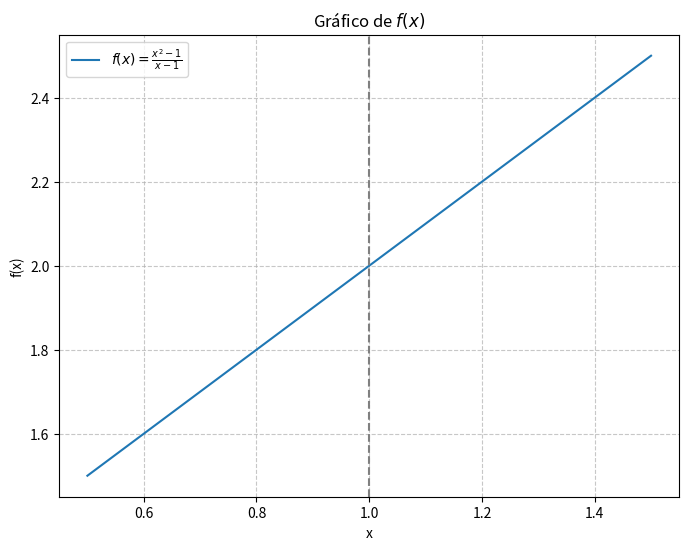
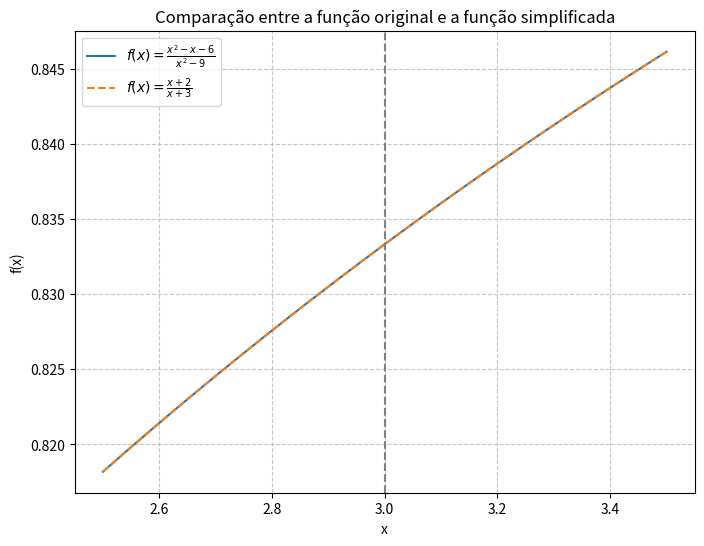
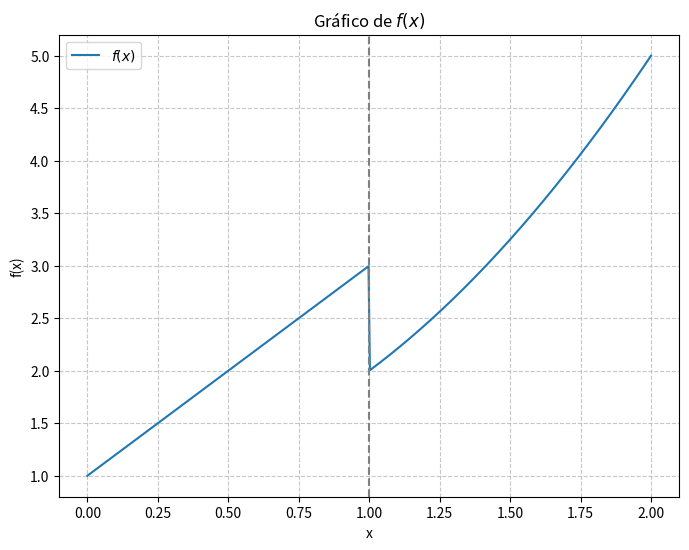
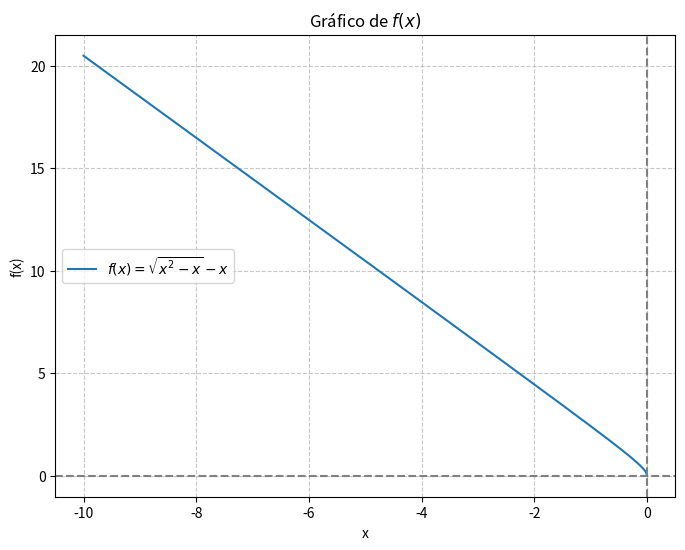
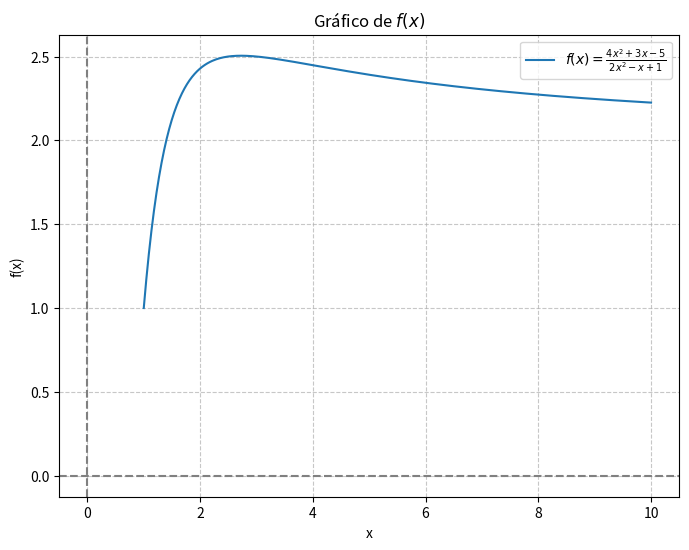

Generate these figures, in order, with matplotlib:
import numpy as np
import matplotlib.pyplot as plt

# Definindo a função
def f(x):
    return (x**2 - 1) / (x - 1)

# Criando valores de x
x = np.linspace(0.5, 1.5, 400)  # Intervalo próximo a 1

# Calculando os valores de f(x)
y = f(x)

# Plotando o gráfico
plt.figure(figsize=(8, 6))
plt.plot(x, y, label=r'$f(x) = \frac{x^2 - 1}{x - 1}$')
plt.xlabel('x')
plt.ylabel('f(x)')
plt.title('Gráfico de $f(x)$')
plt.axvline(1, color='gray', linestyle='--')  # Linha vertical em x=1
plt.grid(True, linestyle='--', alpha=0.7)
plt.legend()
plt.show()


import numpy as np
import matplotlib.pyplot as plt

# Definindo a função original
def f_original(x):
    return (x**2 - x - 6) / (x**2 - 9)

# Definindo a função simplificada
def f_simplificada(x):
    return (x + 2) / (x + 3)

# Criando valores de x
x = np.linspace(2.5, 3.5, 400)  # Intervalo próximo a 3

# Calculando os valores de f(x) para ambas as funções
y_original = f_original(x)
y_simplificada = f_simplificada(x)

# Plotando o gráfico
plt.figure(figsize=(8, 6))
plt.plot(x, y_original, label=r'$f(x) = \frac{x^2 - x - 6}{x^2 - 9}$')
plt.plot(x, y_simplificada, label=r'$f(x) = \frac{x + 2}{x + 3}$', linestyle='--')
plt.xlabel('x')
plt.ylabel('f(x)')
plt.title('Comparação entre a função original e a função simplificada')
plt.axvline(3, color='gray', linestyle='--')  # Linha vertical em x=3
plt.grid(True, linestyle='--', alpha=0.7)
plt.legend()
plt.show()



import numpy as np
import matplotlib.pyplot as plt

# Definindo a função
def f(x):
    return np.where(x <= 1, 2*x + 1, x**2 + 1)

# Criando valores de x
x = np.linspace(0, 2, 400)  # Intervalo de 0 a 2

# Calculando os valores de f(x)
y = f(x)

# Plotando o gráfico
plt.figure(figsize=(8, 6))
plt.plot(x, y, label=r'$f(x)$')
plt.xlabel('x')
plt.ylabel('f(x)')
plt.title('Gráfico de $f(x)$')
plt.axvline(1, color='gray', linestyle='--')  # Linha vertical em x=1
plt.grid(True, linestyle='--', alpha=0.7)
plt.legend()
plt.show()


import numpy as np
import matplotlib.pyplot as plt

# Definindo a função
def f(x):
    return np.sqrt(x**2 - x) - x

# Criando valores de x
x = np.linspace(-10, 0, 400)  # Intervalo de -10 a 0

# Calculando os valores de f(x)
y = f(x)

# Plotando o gráfico
plt.figure(figsize=(8, 6))
plt.plot(x, y, label=r'$f(x) = \sqrt{x^2 - x} - x$')
plt.xlabel('x')
plt.ylabel('f(x)')
plt.title('Gráfico de $f(x)$')
plt.axvline(0, color='gray', linestyle='--')  # Linha vertical em x=0
plt.axhline(0, color='gray', linestyle='--')  # Linha horizontal em y=0
plt.grid(True, linestyle='--', alpha=0.7)
plt.legend()
plt.show()


import numpy as np
import matplotlib.pyplot as plt

# Definindo a função
def f(x):
    return (4*x**2 + 3*x - 5) / (2*x**2 - x + 1)

# Criando valores de x
x = np.linspace(1, 10, 400)  # Intervalo de 1 a 10

# Calculando os valores de f(x)
y = f(x)

# Plotando o gráfico
plt.figure(figsize=(8, 6))
plt.plot(x, y, label=r'$f(x) = \frac{4x^2 + 3x - 5}{2x^2 - x + 1}$')
plt.xlabel('x')
plt.ylabel('f(x)')
plt.title('Gráfico de $f(x)$')
plt.axvline(0, color='gray', linestyle='--')  # Linha vertical em x=0
plt.axhline(0, color='gray', linestyle='--')  # Linha horizontal em y=0
plt.grid(True, linestyle='--', alpha=0.7)
plt.legend()
plt.show()


